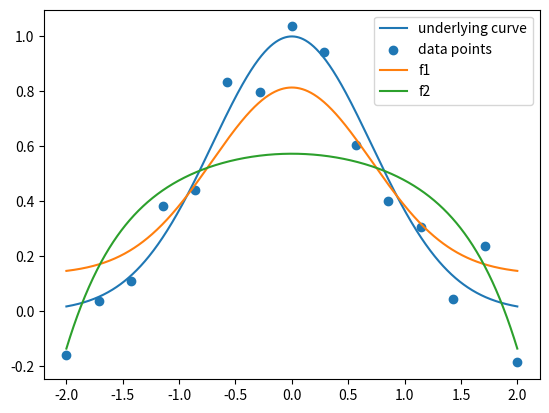

Recreate this plot in Python.
import sys
import numpy as np
import numpy.linalg as la
import numpy.random as rand

class LinearRegression():
  """
  Linear Regression Analysis
  
  The two fundamental components of this class is the output vetor Y, and the matrix of input
  vectors X = [X_1 --- X_p]. To investigate the relationship between X and Y, the user will
  impose a model (which itself may be a combination of models) using the map F = [f_1 --- f_p].
  The user is free to impose as many models as required; in particular, the different models may
  be compared with respect to their MSE scores, R2-scores, confidence intervals, etc. Note that
  each individual component f_i(X) does not necessarily need to use all components of X.

  The fundamental assumption of this class is that Y may be written as a linear combination of
  the mapped vectors F(X) in the following manner:
  
                                             l
    Y = f_1(X)B_1 + ... + f_l(X)B_l + E  =  SUM f_i(X)B_i + E  =  F(X)B + E
                                            i=1
  
  where B_1,...,B_l are the model's linear coefficients and E is a vector containing the model's
  normally distributed random errors.
  
  Practical issue: In order for the user-defined F(X) map to work with LinearRegression(), it
                   must a) accept a single matrix argument X whose columns represent each input
                   vector, and b) return a design matrix whose columns represent each mapping
                   f_i(X) for i=1,...,l.
    
  Attributes:
    X_input    | input data (multivariate)
    Y_output   | output data (univariate)
    N          | number of data points
    p          | number of input vectors
    model      | dictionary containing all the user-defined models
    method     | regression method used
    resampling | bool that indicates whether to employ resampling techniques
  """
  # initial setup
  def __init__(self,X,Y):
    self.X_input    = X if len(X.shape) == 2 else X[:,None]
    self.Y_output   = Y if len(Y.shape) == 2 else Y[:,None]
    self.N          = int(len(Y))
    self.p          = int(len(X.T))
    self.model      = {}
    self.method     = "OLS"
    self.resampling = False
  
  # add a model to the analysis
  def add_model(self, F, name=None):
    if name is None: name = len(self.model)
    if name in self.model.keys():
      print("Model name '{:s}' is unavailable.".format(name))
      sys.exit(1)
    self.model[name] = RegressionModel(F)
  
  # select regression method
  def use_method(self, method):
    if method in ["OLS","Ridge","Lasso"]:
      self.method = method
    else: print("Invalid method, continuing with '{:s}'.".format(self.method))
  
  # setup data resampling
  def setup_resampling(self, technique,K=1):
    if technique in ["Kfold","Bootstrap"]:
      self.resampling = True
      self.technique  = technique
      self.K          = K  # Kfold: #samples. Bootstrap: #iterations
  
  # perform regression analysis
  def run_analysis(self, alpha=0):
    for key in self.model.keys():
      # regression without resampling
      if not self.resampling:
        self.model[key].regress(self.X_input, self.Y_output,self.method,alpha)
        self.model[key].compute_R2(self.X_input,self.Y_output)
      # regression with resampling
      if self.resampling:
        l, MSE_sample, R2_sample = 0, 0, 0
        if self.technique == "Bootstrap": X_test,Y_test,s = self.X_input,self.Y_output,np.size(self.Y_output)
        for k in range(self.K):
          if   self.technique == "Kfold":
            K       = k*self.K
            X_test  = self.X_input [K:K+self.K,:]
            Y_test  = self.Y_output[K:K+self.K,:]
            X_train = np.concatenate((self.X_input [:K,:],self.X_input [K+self.K:,:]))
            Y_train = np.concatenate((self.Y_output[:K,:],self.Y_output[K+self.K:,:]))
          elif self.technique == "Bootstrap":
            index   = rand.randint(s,size=s)
            X_train = self.X_input [index,:]
            Y_train = self.Y_output[index,:]
          self.model[key].regress(X_train,Y_train,self.method,alpha)
          self.model[key].compute_R2(X_test,Y_test)
          MSE_sample += self.model[key].MSE
          R2_sample  += self.model[key].R2
          l          += 1.
        self.model[key].MSE_sample, self.model[key].R2_sample = MSE_sample/l, R2_sample/l
        

# user-defined regression models
class RegressionModel():
  """
  Regression Map
  
  Support class for the LinearRegression class. Contains the model-specific data that
  is independent of other models.
  
  Attributes:
    F    | model map (defines the model)
    X    | model design matrix
    beta | model coefficients with respect to some data set Y_data
    run  | bool that indicates whether the model coefficients have been determined
    MSE  | Mean Squared Error with respect to some data set Y_data
    R2   | R2-score (coefficient of determination) with respect to some data set Y_data
  """
  # sets up the model design matrix
  def __init__(self, F):
    self.F   = F
    self.run = False

  # perform regression
  def regress(self, X_data, Y_data, method, alpha):
    design_matrix = self.F(X_data)
    # Singular Value Decomposition
    U,d,VT = la.svd(design_matrix,full_matrices=False)
    V      = VT.T
    # compute regression coefficients
    if method in ["OLS","Ridge"]:
      sigma2 = np.sum(np.square(Y_data-self(X_data)))/(Y_data.shape[0]-X_data.shape[1])
      if method == "OLS":
        self.beta     = V@np.diag(1/d)@U.T@Y_data
        self.std_beta = np.sqrt(np.diag(V)*(1/d**2)*np.diag(VT)*sigma2)[:,None]
      if method == "Ridge":
        self.beta     = V@np.diag(d/(d**2+alpha))@U.T@Y_data
        self.std_beta = np.sqrt(np.diag(V)*np.power(1+alpha/d**2,-2)*np.diag(VT)*sigma2)[:,None]
    elif method == "Lasso": pass
    self.run = True
    
  # compute model prediction
  def __call__(self, X_data):
    if self.run: return self.F(X_data)@self.beta
    else:        return 0
  
  # compute Mean Square Error
  def compute_MSE(self, X_data, Y_data):
    if self.run:
      self.MSE = np.mean(np.square(Y_data-self(X_data).flatten()))
      return self.MSE
    else: return 0
  
  # compute R2-score
  def compute_R2(self, X_data, Y_data):
    if self.run:
      y_flat = Y_data.flatten()
      self.compute_MSE(X_data,y_flat)
      if len(Y_data) == 1: self.MSE, self.R2 = 0, 1
      else:
        Y_bar   = np.mean(y_flat,dtype=np.float64)
        self.R2 = 1 - self.MSE/np.mean(np.square(y_flat-Y_bar))  # TODO : fix division by zero
      return self.R2
    else: return 0
  
  




if __name__ == "__main__":
  import matplotlib.pyplot as plt
  # real curve and polynomial approximation maps
  f  = lambda x: np.exp(-x**2)
  def f1(X):
    x = X.flatten()
    return np.array([np.ones(len(x)),np.exp(-x**2)]).T
  def f2(X):
    x = X.flatten()
    return np.array([np.ones(len(x)),x**2,x**4,x**6]).T
  # data set
  x        = np.linspace(-2,2,15)
  x_smooth = np.linspace(x.min(),x.max(),1000)
  y        = f(x) + 0.1*rand.randn(len(x))
  # initialise regression
  LinReg = LinearRegression(x,y)
  LinReg.add_model(F=f1,name="f1")
  LinReg.add_model(F=f2,name="f2")
  # perform analysis
  LinReg.use_method("Ridge")
  LinReg.run_analysis(alpha=1)
  F1,F2 = [LinReg.model[key] for key in ["f1","f2"]]
  LinReg.setup_resampling("Bootstrap",K=100)
  LinReg.run_analysis(alpha=1)
  # plot results
  plt.plot(x_smooth,f(x_smooth),label="underlying curve")
  plt.scatter(x,y,label="data points")
  plt.plot(x_smooth,F1(x_smooth),label="f1")
  plt.plot(x_smooth,F2(x_smooth),label="f2")
  plt.legend(loc="best")
  plt.show()
  # print results
  for m,F in zip(["f1","f2"],[F1,F2]):
    print("\n")
    print("model {:s}:".format(m))
    print("  sampled MSE = {:f}".format(LinReg.model[m].MSE_sample))
    print("  sampled R2  = {:f}".format(LinReg.model[m].R2_sample))
    print("  beta:")
    print(F.beta)
    print("  std(beta):")
    print(F.std_beta)
    print("  std(beta)/beta:")
    print(F.std_beta/F.beta)
  
  
  
